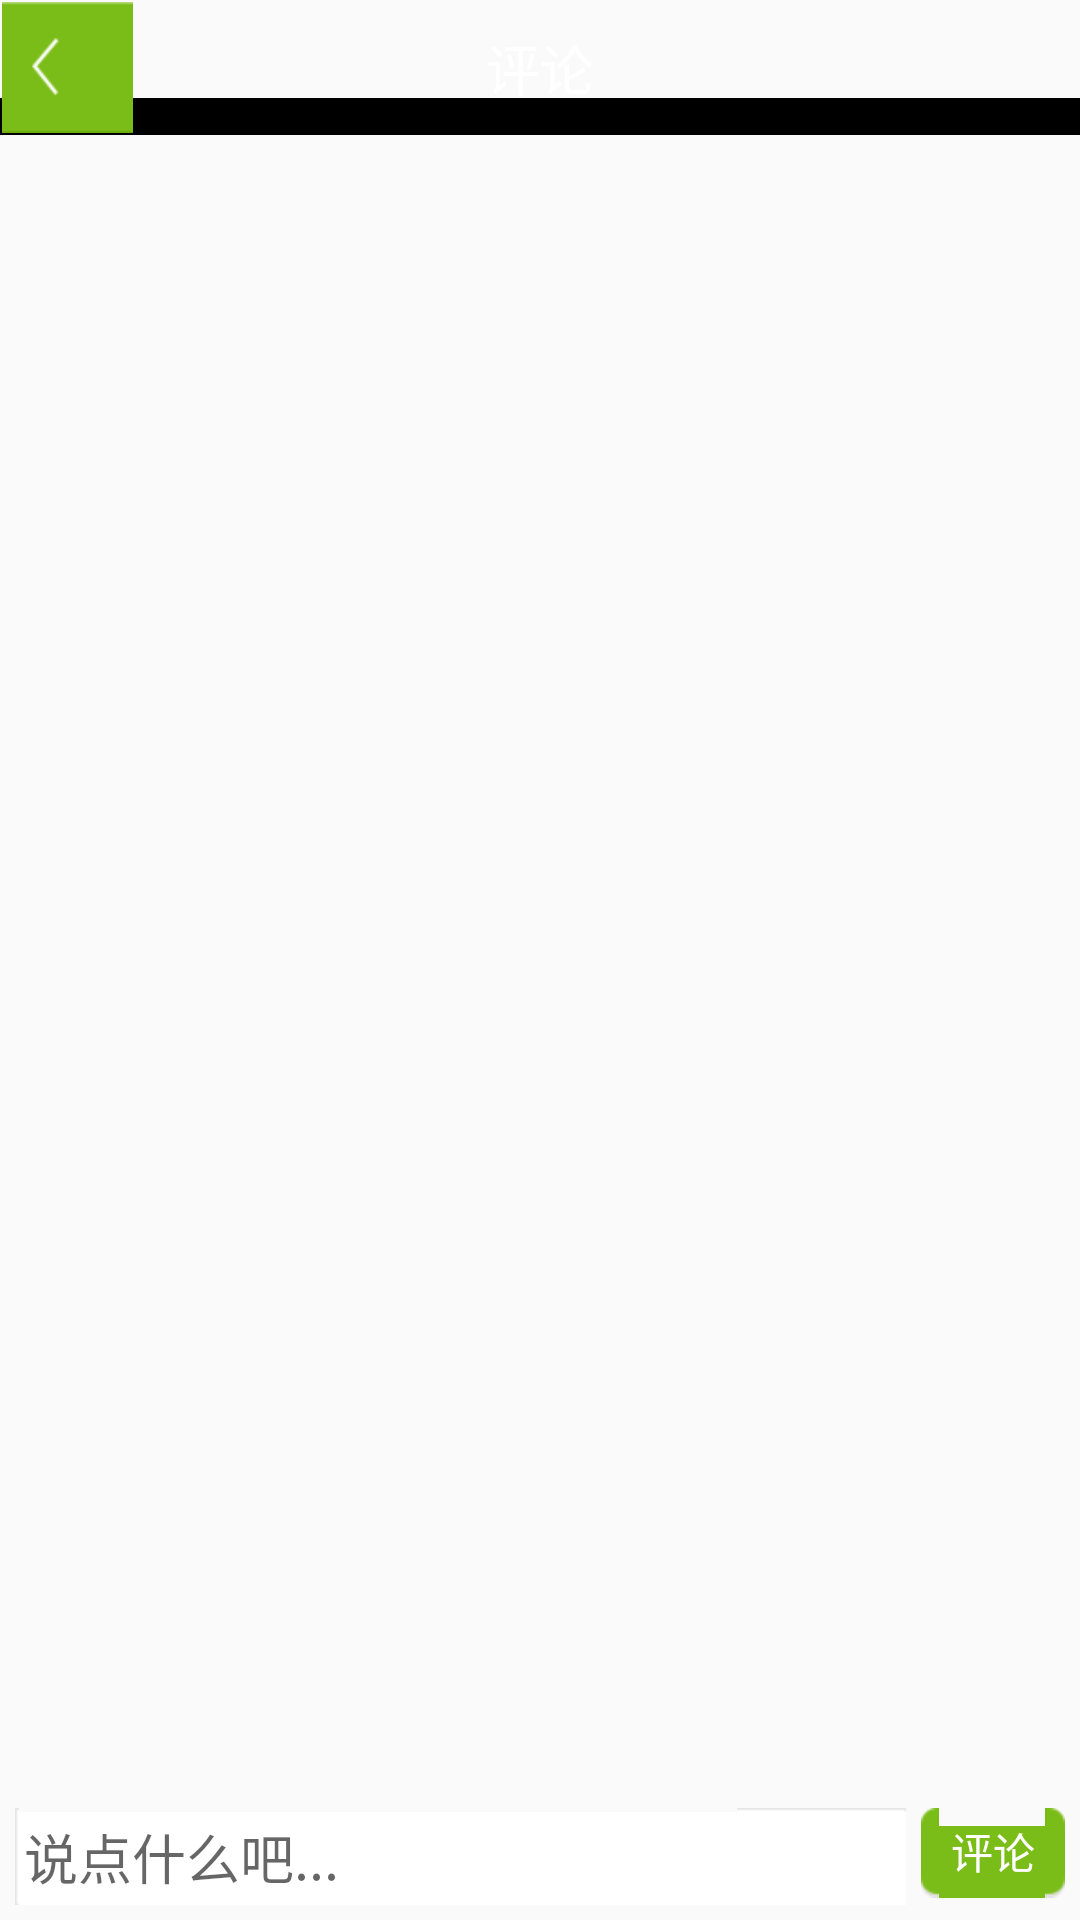

The Android layout XML behind this screen, and the referenced resources:
<!-- AndroidManifest.xml: application theme AppTheme -->
<!-- res/layout/activity_comment.xml -->
<?xml version="1.0" encoding="utf-8"?>
<RelativeLayout xmlns:android="http://schemas.android.com/apk/res/android"
    android:layout_width="match_parent"
    android:layout_height="match_parent"
    android:background="@color/list_bg_color"
    android:orientation="vertical" >

    <RelativeLayout
        android:id="@+id/rl_title"
        android:layout_width="match_parent"
        android:layout_height="@dimen/title_height"
        android:background="@drawable/bg_actionbar" >

        <TextView
            android:id="@+id/tv_title"
            android:layout_width="wrap_content"
            android:layout_height="wrap_content"
            android:layout_centerHorizontal="true"
            android:layout_centerVertical="true"
            android:text="评论"
            android:textColor="@color/white"
            android:textSize="18sp" />

        <ImageView
            android:id="@+id/iv_back"
            style="@style/title_left_btn_style"
            android:layout_centerVertical="true"
            android:src="@drawable/btn_home_back" />
    </RelativeLayout>

    <ListView
        android:id="@+id/lv_list"
        android:layout_width="match_parent"
        android:layout_height="wrap_content"
        android:layout_above="@+id/rl_comment"
        android:layout_below="@id/rl_title" >
    </ListView>

    <RelativeLayout
        android:id="@+id/rl_comment"
        android:layout_width="match_parent"
        android:layout_height="wrap_content"
        android:layout_alignParentBottom="true"
        android:layout_marginBottom="5dp" >

        <EditText
            android:id="@+id/et_comment"
            android:layout_width="match_parent"
            android:layout_height="wrap_content"
            android:layout_alignParentLeft="true"
            android:layout_alignParentTop="true"
            android:layout_marginLeft="5dp"
            android:layout_marginRight="5dp"
            android:layout_toLeftOf="@+id/btn_comment"
            android:background="@drawable/discover_text_bg"
            android:ems="10"
            android:hint="说点什么吧..."
            android:padding="3dp" >
        </EditText>

        <Button
            android:id="@+id/btn_comment"
            style="?android:attr/buttonStyleSmall"
            android:layout_width="wrap_content"
            android:layout_height="30dp"
            android:layout_alignParentRight="true"
            android:layout_alignParentTop="true"
            android:layout_marginRight="5dp"
            android:background="@drawable/btn_green_selector"
            android:text="评论"
            android:textColor="@color/white" />
    </RelativeLayout>

</RelativeLayout>
<!-- resources referenced by this layout -->
<resources>
  <color name="list_bg_color">#fafafa</color>
  <color name="white">#ffffff</color>
  <dimen name="title_height">45dp</dimen>
  <!-- drawable btn_green_selector (drawable) -->
  <selector xmlns:android="http://schemas.android.com/apk/res/android">
  	<item android:state_focused="true" android:drawable="@drawable/green_p" />
  	<item android:state_pressed="true" android:drawable="@drawable/green_p" />
  	<item android:state_selected="true" android:drawable="@drawable/green_p" />
  	<item android:drawable="@drawable/green_d" />
  </selector>
  <!-- drawable btn_home_back (drawable) -->
  <selector xmlns:android="http://schemas.android.com/apk/res/android">
  
      <item android:drawable="@drawable/btn_home_back_s" android:state_focused="true"/>
      <item android:drawable="@drawable/btn_home_back_s" android:state_pressed="true"/>
      <item android:drawable="@drawable/btn_home_back_s" android:state_selected="true"/>
      <item android:drawable="@drawable/btn_home_back_d"/>
  
  </selector>
  <style name="title_left_btn_style">
          <item name="android:layout_width">wrap_content</item>
          <item name="android:layout_height">wrap_content</item>
          <item name="android:paddingRight">10dp</item>
          <item name="android:layout_marginLeft">-2dp</item>
      </style>
  <style name="AppTheme" parent="AppBaseTheme">
          
      </style>
  <!-- drawable btn_home_back_s: png bitmap (drawable-hdpi, 3537 bytes) -->
  <!-- drawable btn_home_back_d: png bitmap (drawable-hdpi, 3515 bytes) -->
  <style name="AppBaseTheme" parent="Theme.AppCompat.Light">
          
      </style>
</resources>
